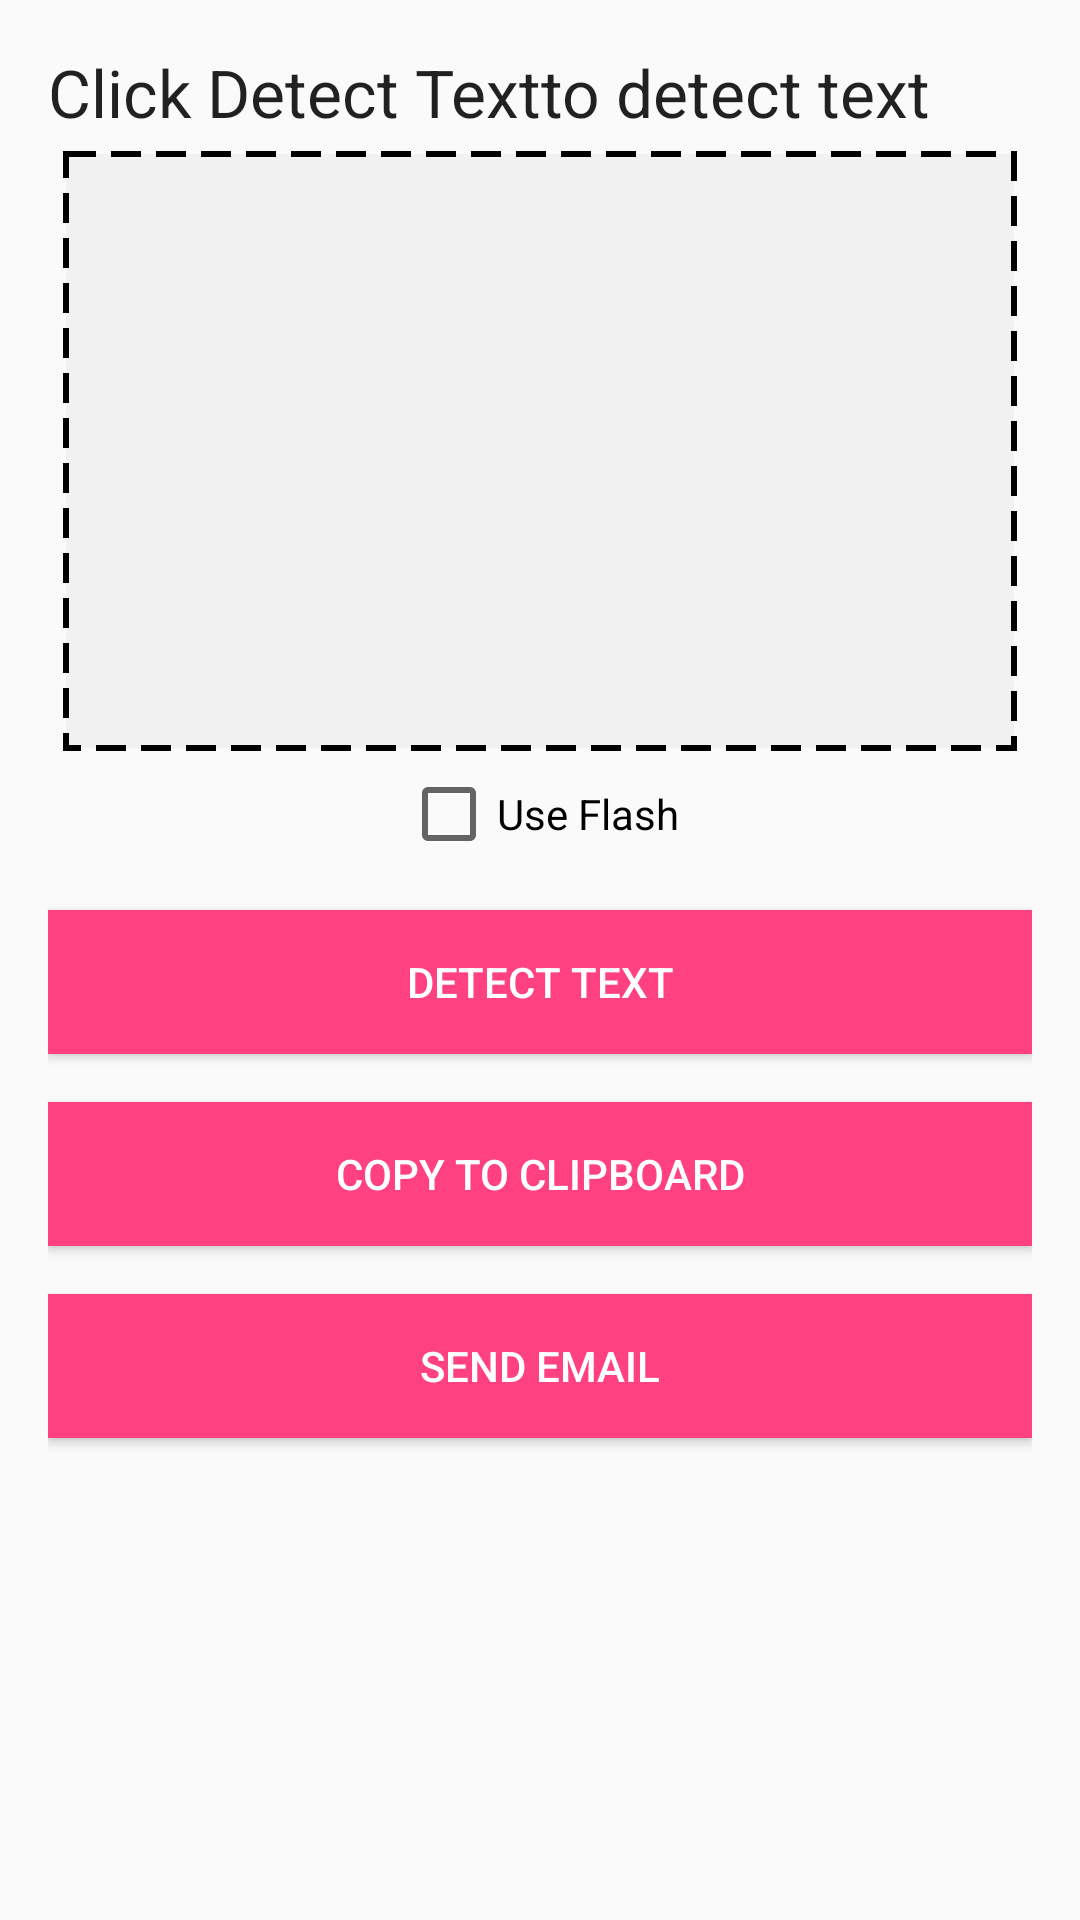

Reconstruct the res/layout file that produces this screen, plus the resources it refers to.
<!-- AndroidManifest.xml: application theme AppTheme -->
<!-- res/layout/content_main.xml -->
<?xml version="1.0" encoding="utf-8"?>
<ScrollView
    xmlns:android="http://schemas.android.com/apk/res/android"
    xmlns:app="http://schemas.android.com/apk/res-auto"
    xmlns:tools="http://schemas.android.com/tools"
    android:id="@+id/content_main"
    android:layout_width="match_parent"
    android:layout_height="match_parent"
    android:scrollbars="none"
    android:paddingBottom="@dimen/activity_vertical_margin"
    android:paddingLeft="@dimen/activity_horizontal_margin"
    android:paddingRight="@dimen/activity_horizontal_margin"
    android:paddingTop="@dimen/activity_vertical_margin"
    android:fillViewport="true"
    app:layout_behavior="@string/appbar_scrolling_view_behavior"
    tools:context="com.teapink.ocr_reader.activities.MainActivity"
    tools:showIn="@layout/activity_main">

    <LinearLayout
        android:layout_width="match_parent"
        android:layout_height="wrap_content"
        android:orientation="vertical" >

        <TextView
            android:id="@+id/status_message"
            android:layout_width="match_parent"
            android:layout_height="wrap_content"
            android:textAppearance="?android:attr/textAppearanceLarge"
            android:text="@string/ocr_header" />

        <TextView
            android:id="@+id/text_value"
            android:layout_width="match_parent"
            android:layout_height="wrap_content"
            android:textAppearance="?android:attr/textAppearanceLarge"
            android:minHeight="@dimen/text_value_min_height"
            android:layout_margin="@dimen/small_margin"
            android:background="@drawable/dashed_border" />

        <CheckBox
            android:id="@+id/use_flash"
            android:layout_width="wrap_content"
            android:layout_height="wrap_content"
            android:text="@string/use_flash"
            android:layout_gravity="center"
            android:checked="false" />

        <Button
            android:id="@+id/read_text_button"
            android:layout_marginTop="@dimen/button_margin_top"
            android:layout_width="match_parent"
            android:layout_height="wrap_content"
            android:text="@string/read_text"
            android:background="@color/colorAccent"
            android:textColor="@android:color/white"/>

        <Button
            android:id="@+id/copy_text_button"
            android:layout_marginTop="@dimen/button_margin_top"
            android:layout_width="match_parent"
            android:layout_height="wrap_content"
            android:text="@string/copy_text"
            android:background="@color/colorAccent"
            android:textColor="@android:color/white"/>

        <Button
            android:id="@+id/mail_text_button"
            android:layout_marginTop="@dimen/button_margin_top"
            android:layout_width="match_parent"
            android:layout_height="wrap_content"
            android:text="@string/send_email_text"
            android:background="@color/colorAccent"
            android:textColor="@android:color/white"/>

    </LinearLayout>
</ScrollView>
<!-- res/layout/activity_main.xml (included above) -->
<?xml version="1.0" encoding="utf-8"?>
<android.support.design.widget.CoordinatorLayout xmlns:android="http://schemas.android.com/apk/res/android"
    xmlns:app="http://schemas.android.com/apk/res-auto"
    xmlns:tools="http://schemas.android.com/tools"
    android:layout_width="match_parent"
    android:layout_height="match_parent"
    android:fitsSystemWindows="true"
    tools:context="com.teapink.ocr_reader.activities.MainActivity">

    <android.support.design.widget.AppBarLayout
        android:layout_width="match_parent"
        android:layout_height="wrap_content"
        android:theme="@style/AppTheme.AppBarOverlay">

        <android.support.v7.widget.Toolbar
            android:id="@+id/toolbar"
            android:layout_width="match_parent"
            android:layout_height="?attr/actionBarSize"
            android:background="?attr/colorPrimary"
            app:popupTheme="@style/AppTheme.PopupOverlay" />

    </android.support.design.widget.AppBarLayout>

    <include layout="@layout/content_main" />

</android.support.design.widget.CoordinatorLayout>
<!-- resources referenced by this layout -->
<resources>
  <color name="colorAccent">#FF4081</color>
  <dimen name="activity_horizontal_margin">16dp</dimen>
  <dimen name="activity_vertical_margin">16dp</dimen>
  <dimen name="button_margin_top">16dp</dimen>
  <dimen name="small_margin">5dp</dimen>
  <dimen name="text_value_min_height">200dp</dimen>
  <!-- drawable dashed_border (drawable-hdpi) -->
  <layer-list xmlns:android="http://schemas.android.com/apk/res/android" >
      <item>
          <shape>
              <solid android:color="@color/colorLightGrey" />
              <stroke
                  android:dashGap="5dp"
                  android:dashWidth="10dp"
                  android:width="2dp"
                  android:color="@android:color/black" />
          </shape>
      </item>
  </layer-list>
  <string name="copy_text">Copy to clipboard</string>
  <string name="ocr_header">Click "Detect Text" to detect text</string>
  <string name="read_text">Detect Text</string>
  <string name="send_email_text">Send Email</string>
  <string name="use_flash">Use Flash</string>
  <style name="AppTheme.AppBarOverlay" parent="ThemeOverlay.AppCompat.Dark.ActionBar" />
  <style name="AppTheme.PopupOverlay" parent="ThemeOverlay.AppCompat.Light" />
  <style name="AppTheme" parent="Theme.AppCompat.Light.DarkActionBar">
          <item name="colorPrimary">@color/colorPrimary</item>
          <item name="colorPrimaryDark">@color/colorPrimaryDark</item>
          <item name="colorAccent">@color/colorAccent</item>
      </style>
  <color name="colorLightGrey">#F1F1F1</color>
  <color name="colorPrimary">#3F51B5</color>
  <color name="colorPrimaryDark">#303F9F</color>
</resources>
